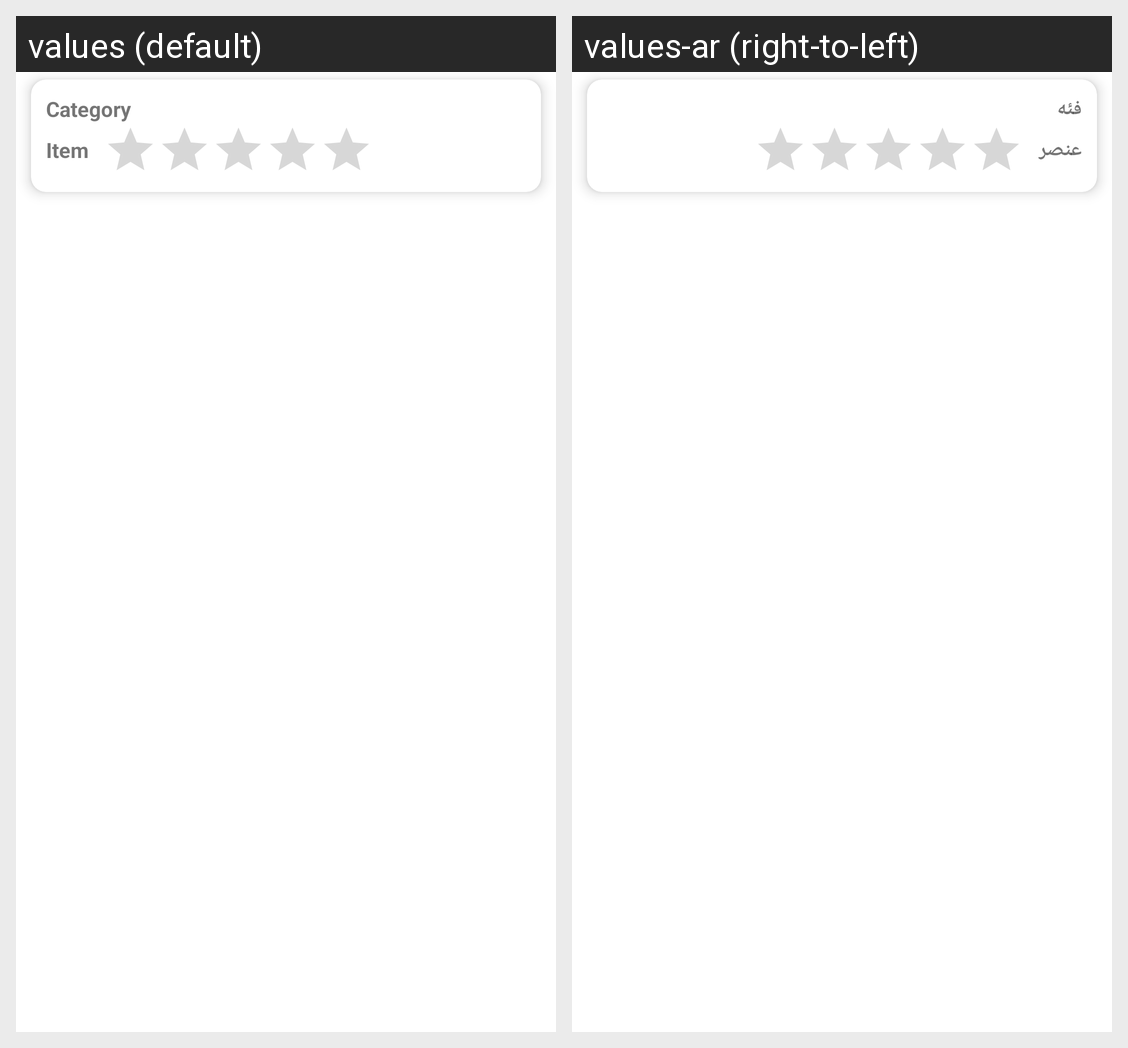

Here is an Android app screen in its default locale and in the app's own translations. Write out the translated-string differences for the strings that appear on this screen.
Android screen res/layout/layout_sub_item.xml rendered under 2 locales, left to right: values (default), values-ar (right-to-left). Device: Nexus 5 (rendered at 1080×1920; each locale shown at half size, 540×960, under a caption strip naming it); theme AppTheme.
Strings drawn on this screen, with the default value and each locale's value (text and hints the layout hard-codes, and strings that could not be matched under every locale, appear in the picture but are not listed):

category
  values: Category
  values-ar: فئه

item
  values: Item
  values-ar: عنصر
